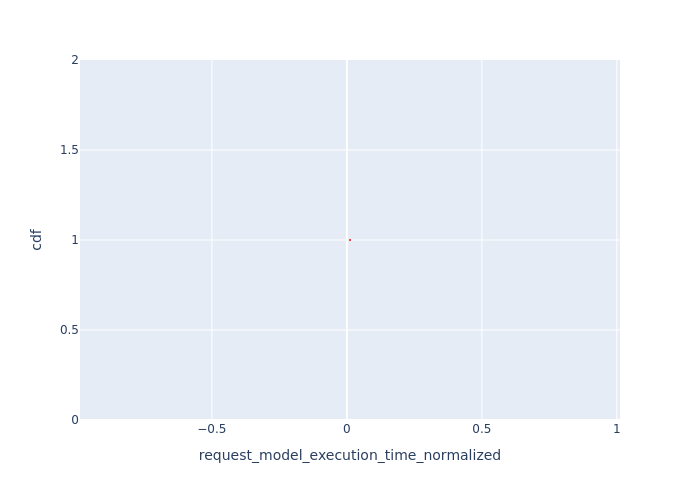

The data file committed next to this chart (first rows):
, Request Id, request_model_execution_time_normalized, cdf
0, 0, 0.0116, 1.0
